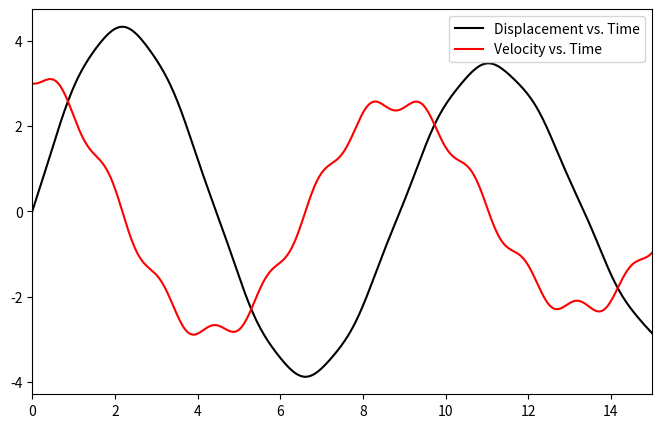

The matplotlib source for this figure:
# Virbrations of Single Degree of Freedom Systems (SDOF)
# [redacted]
# April 14, 2025

import numpy as np
import matplotlib.pyplot as plt
from scipy.integrate import odeint
from numpy import sin, cos, pi

def SDOF(X,t): # call this function for integration
    m = 100 # mass (kg)
    c = 5 # dampening
    k = 50 # stiffness (always higher than dampening)
    F0 = 100 # force amplitude (Newtons)
    w = 5 # frequency (omega)
    u = X[0]
    v = X[1]

    dudt = v # derivative du / dt = matrix 'v'
    dvdt = ((F0 * np.sin(w*t))/m) - (c*v/m) - (k*u/m)

    return dudt, dvdt


time = np.linspace(0,15,500)

# ----- Initial Conditions ----- #
X0 = [0,3] #1st Position: Initial Displacement; 2nd Position: Initial Velocity
solution = odeint(SDOF,X0,time) # Integrate the function SDOF with the initial conditions of X0 with respect to time

displacement = solution[:,0] #All rows, only first column
velocity = solution[:,1] #All rows and only the last column

# ----- Configure Plots ----- #
plt.figure(figsize=(8,5))
plt.plot(time,displacement,label="Displacement vs. Time",color='black')
plt.plot(time,velocity,label="Velocity vs. Time",color='red')
plt.legend()
plt.xlim(time[0],time[-1])
plt.show()